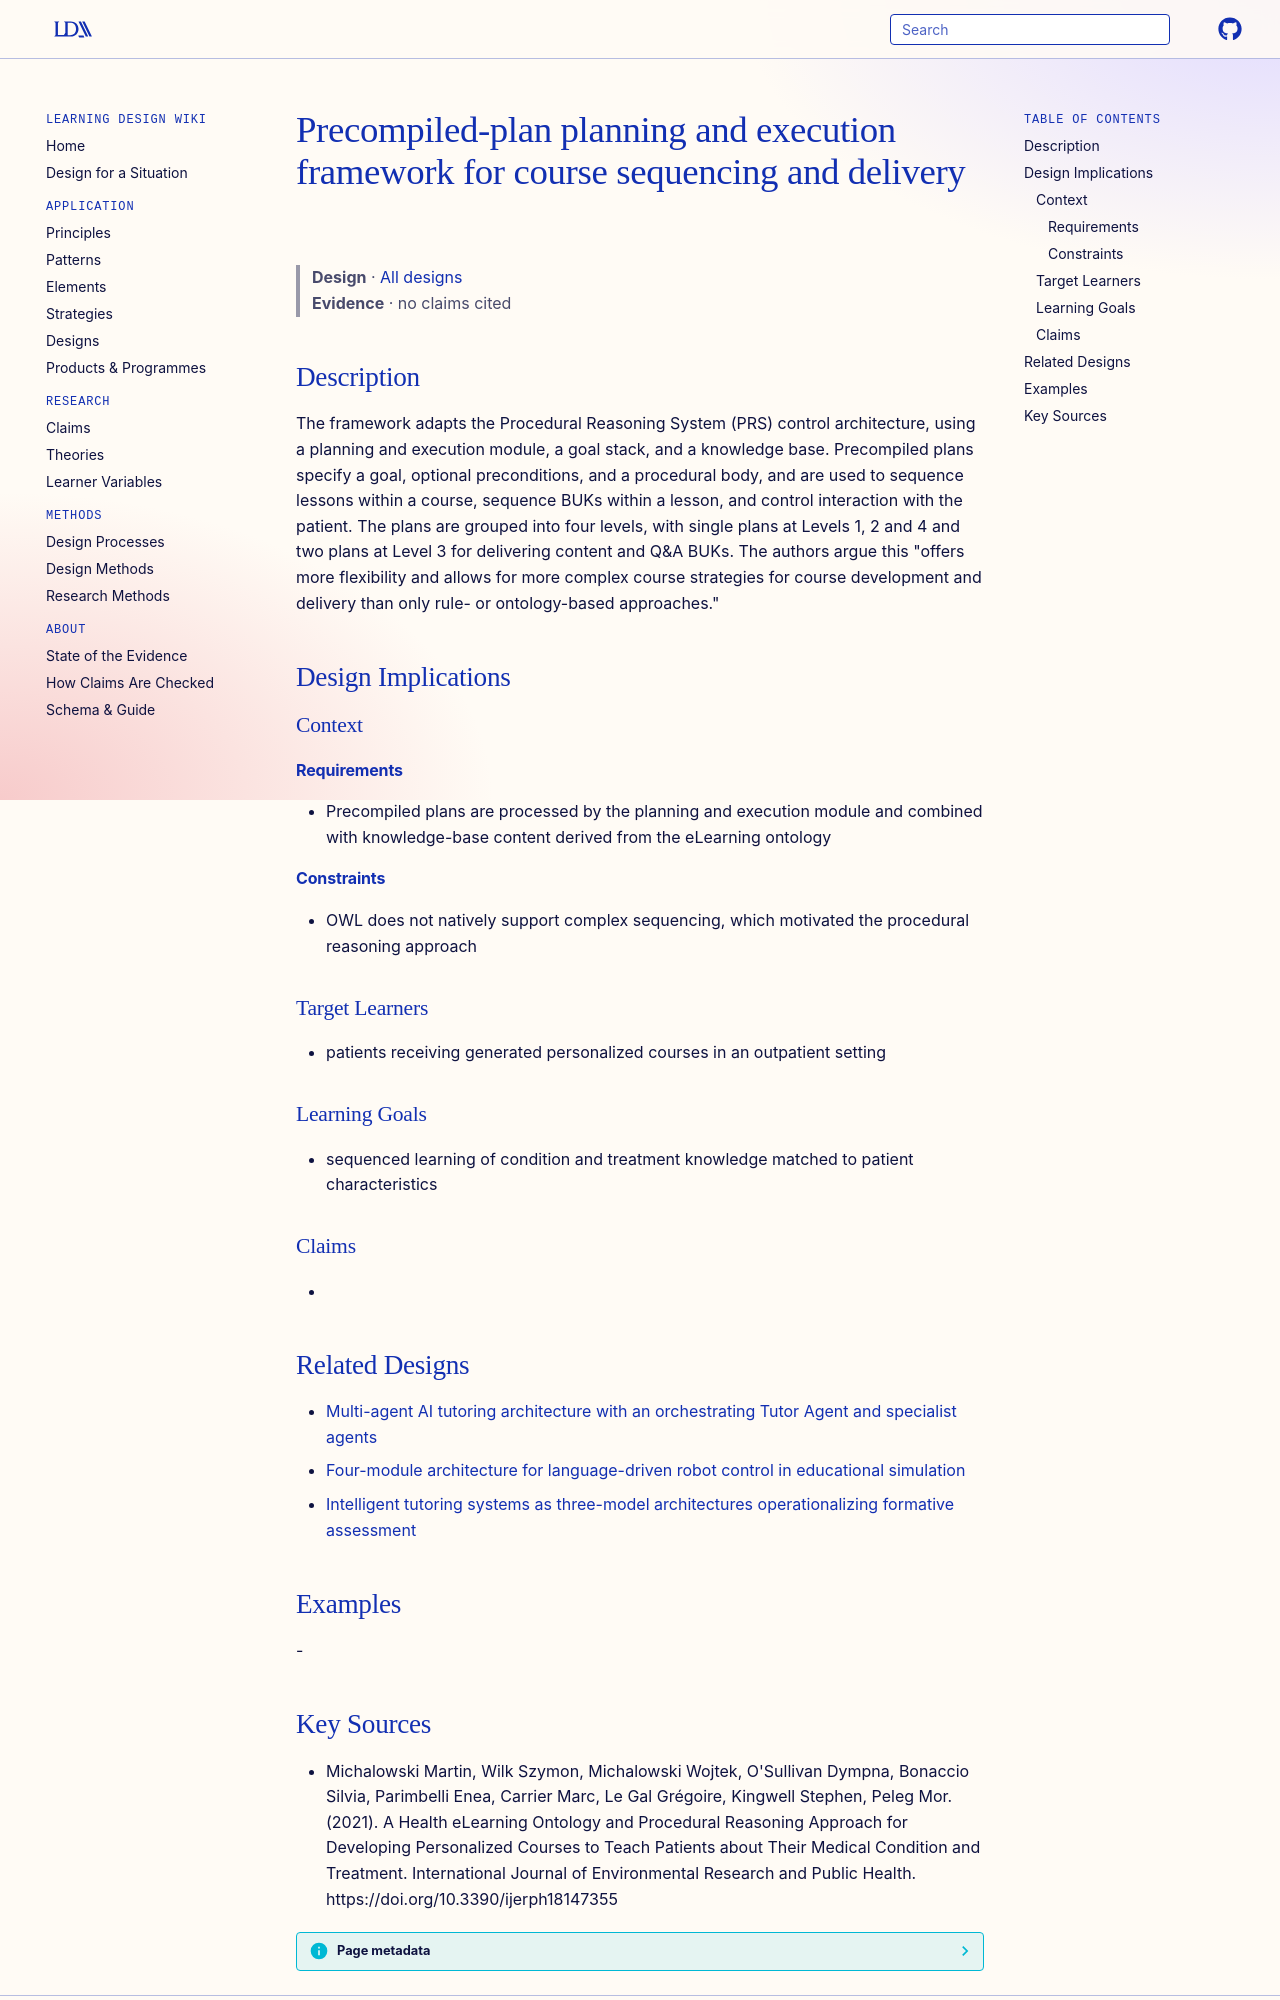

repository: Learning-Design-Alliance/learning-wiki · page: designs/precompiled-plans-course-generation/index.html · generator: mkdocs

---
type: design
id: precompiled-plans-course-generation
title: Precompiled-plan planning and execution framework for course sequencing and delivery
description: The framework adapts the Procedural Reasoning System (PRS) control architecture, using a planning and execution module, a goal stack, and a knowledge base.
status: review
generated:
  by: "process:settle-candidates"
  at: 2026-11-08
sources:
  - id: michalowski-martin-2021
    resource: "https://doi.org/10.3390/ijerph18147355"
    title: "Michalowski Martin, Wilk Szymon, Michalowski Wojtek, O'Sullivan Dympna, Bonaccio Silvia, Parimbelli Enea, Carrier Marc, Le Gal Grégoire, Kingwell Stephen, Peleg Mor. (2021). A Health eLearning Ontology and Procedural Reasoning Approach for Developing Personalized Courses to Teach Patients about Their Medical Condition and Treatment. International Journal of Environmental Research and Public Health. https://doi.org/10.3390/ijerph18147355"
    author: "Michalowski Martin, Wilk Szymon, Michalowski Wojtek, O'Sullivan Dympna, Bonaccio Silvia, Parimbelli Enea, Carrier Marc, Le Gal Grégoire, Kingwell Stephen, Peleg Mor"
---

# Precompiled-plan planning and execution framework for course sequencing and delivery

> **Design** · [All designs](index.md)
> **Evidence** · no claims cited

## Description
The framework adapts the Procedural Reasoning System (PRS) control architecture, using a planning and execution module, a goal stack, and a knowledge base. Precompiled plans specify a goal, optional preconditions, and a procedural body, and are used to sequence lessons within a course, sequence BUKs within a lesson, and control interaction with the patient. The plans are grouped into four levels, with single plans at Levels 1, 2 and 4 and two plans at Level 3 for delivering content and Q&A BUKs. The authors argue this "offers more flexibility and allows for more complex course strategies for course development and delivery than only rule- or ontology-based approaches."

## Design Implications

### Context
#### Requirements
- Precompiled plans are processed by the planning and execution module and combined with knowledge-base content derived from the eLearning ontology
#### Constraints
- OWL does not natively support complex sequencing, which motivated the procedural reasoning approach

### Target Learners
- patients receiving generated personalized courses in an outpatient setting

### Learning Goals
- sequenced learning of condition and treatment knowledge matched to patient characteristics

### Claims
- 

## Related Designs

- [Multi-agent AI tutoring architecture with an orchestrating Tutor Agent and specialist agents](multi-agent-ai-math-tutor-architecture.md)
- [Four-module architecture for language-driven robot control in educational simulation](edusim-llm-four-module-architecture.md)
- [Intelligent tutoring systems as three-model architectures operationalizing formative assessment](its-three-core-components-architecture.md)

## Examples
-
